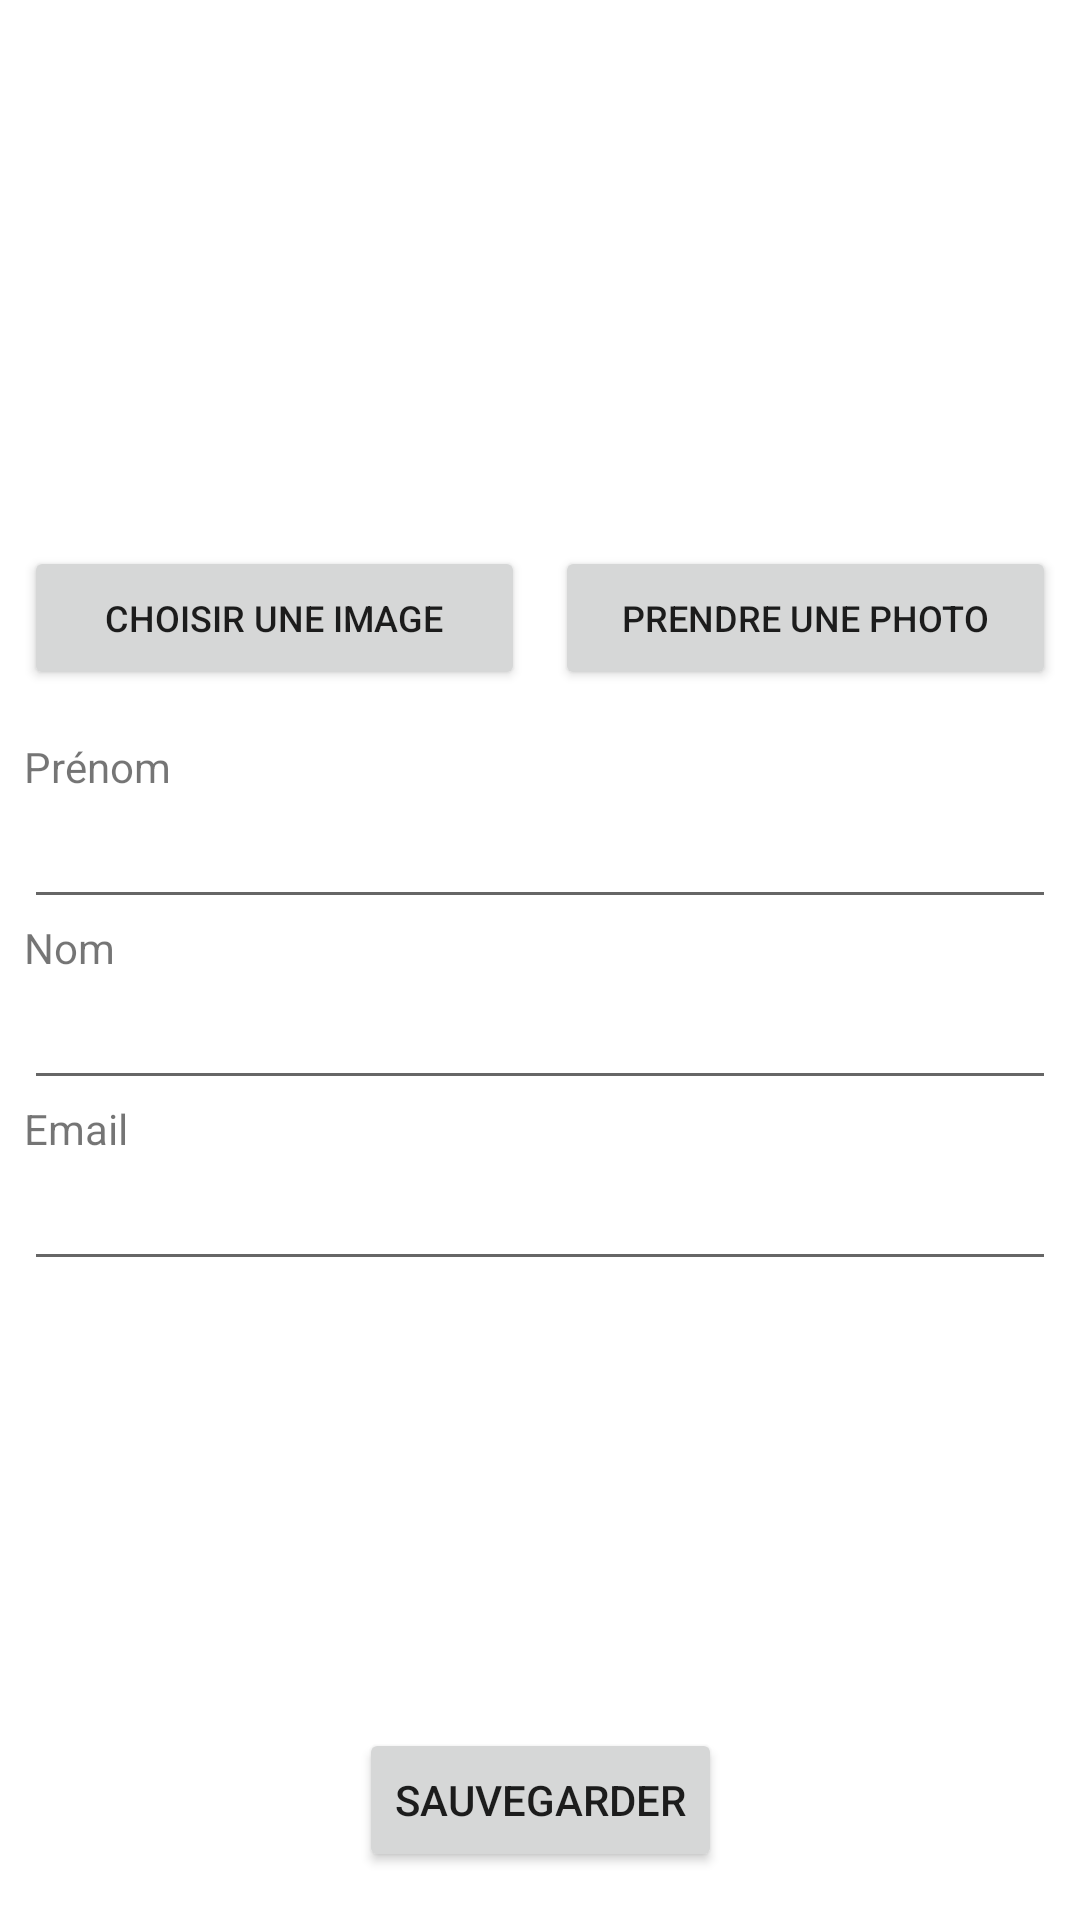

Write the Android layout XML for this screen, with the resource values it uses.
<!-- AndroidManifest.xml: application theme Theme.ToDoElouanMailly -->
<!-- res/layout/activity_user_info.xml -->
<?xml version="1.0" encoding="utf-8"?>
<androidx.constraintlayout.widget.ConstraintLayout xmlns:android="http://schemas.android.com/apk/res/android"
    xmlns:app="http://schemas.android.com/apk/res-auto"
    xmlns:tools="http://schemas.android.com/tools"
    android:layout_width="match_parent"
    android:layout_height="match_parent"
    android:layout_marginEnd="5dp"
    tools:context=".userinfo.UserInfoActivity">

    <ImageView
        android:id="@+id/image_view"
        android:layout_width="150dp"
        android:layout_height="150dp"
        android:layout_marginTop="16dp"
        app:layout_constraintBottom_toTopOf="@+id/linearLayout3"
        app:layout_constraintEnd_toEndOf="parent"
        app:layout_constraintStart_toStartOf="parent"
        app:layout_constraintTop_toTopOf="parent" />

    <LinearLayout
        android:id="@+id/linearLayout3"
        android:layout_width="match_parent"
        android:layout_height="wrap_content"
        android:layout_marginStart="8dp"
        android:layout_marginTop="16dp"
        android:layout_marginEnd="8dp"
        app:layout_constraintEnd_toEndOf="parent"
        app:layout_constraintStart_toStartOf="parent"
        app:layout_constraintTop_toBottomOf="@id/image_view">

        <Button
            android:id="@+id/upload_image_button"
            android:layout_width="0dp"
            android:layout_height="wrap_content"
            android:layout_marginRight="5dp"
            android:layout_weight="1"
            android:text="Choisir une Image"
            android:textSize="12sp" />

        <Button
            android:id="@+id/take_picture_button"
            android:layout_width="0dp"
            android:layout_height="wrap_content"
            android:layout_marginLeft="5dp"
            android:layout_weight="1"
            android:text="Prendre une photo"
            android:textSize="12sp" />
    </LinearLayout>

    <LinearLayout
        android:id="@+id/inputFields"
        android:layout_width="match_parent"
        android:layout_height="wrap_content"
        android:layout_marginStart="8dp"
        android:layout_marginTop="16dp"
        android:layout_marginEnd="8dp"
        android:orientation="vertical"
        app:layout_constraintEnd_toEndOf="parent"
        app:layout_constraintStart_toStartOf="parent"
        app:layout_constraintTop_toBottomOf="@id/linearLayout3">

        <TextView
            android:layout_width="match_parent"
            android:layout_height="wrap_content"
            android:text="Prénom" />

        <EditText
            android:id="@+id/firstnameInputField"
            android:layout_width="match_parent"
            android:layout_height="wrap_content"
            android:autofillHints=""
            android:inputType="text" />

        <TextView
            android:layout_width="match_parent"
            android:layout_height="wrap_content"
            android:text="Nom" />

        <EditText
            android:id="@+id/lastnameInputField"
            android:layout_width="match_parent"
            android:layout_height="wrap_content"
            android:autofillHints=""
            android:inputType="text" />

        <TextView
            android:layout_width="match_parent"
            android:layout_height="wrap_content"
            android:text="Email" />

        <EditText
            android:id="@+id/emailInputField"
            android:layout_width="match_parent"
            android:layout_height="wrap_content"
            android:autofillHints=""
            android:inputType="textEmailAddress" />
    </LinearLayout>

    <Button
        android:id="@+id/validate_info_button"
        android:layout_width="wrap_content"
        android:layout_height="wrap_content"
        android:layout_marginBottom="16dp"
        android:text="Sauvegarder"
        app:layout_constraintBottom_toBottomOf="parent"
        app:layout_constraintEnd_toEndOf="parent"
        app:layout_constraintStart_toStartOf="parent" />
</androidx.constraintlayout.widget.ConstraintLayout>
<!-- resources referenced by this layout -->
<resources>
  <style name="Theme.ToDoElouanMailly" parent="Theme.MaterialComponents.DayNight.DarkActionBar">
          
          <item name="colorPrimary">@color/purple_500</item>
          <item name="colorPrimaryVariant">@color/purple_700</item>
          <item name="colorOnPrimary">@color/white</item>
          
          <item name="colorSecondary">@color/teal_200</item>
          <item name="colorSecondaryVariant">@color/teal_700</item>
          <item name="colorOnSecondary">@color/black</item>
          
          <item name="android:statusBarColor" tools:targetApi="l">?attr/colorPrimaryVariant</item>
          
      </style>
  <!-- not gathered from this repository: default colours our renderer supplied (Android Studio template values) -->
  <color name="purple_500">#FF6200EE</color>
  <color name="purple_700">#FF3700B3</color>
  <color name="teal_200">#FF03DAC5</color>
  <color name="teal_700">#FF018786</color>
  <color name="black">#FF000000</color>
  <color name="white">#FFFFFFFF</color>
</resources>
